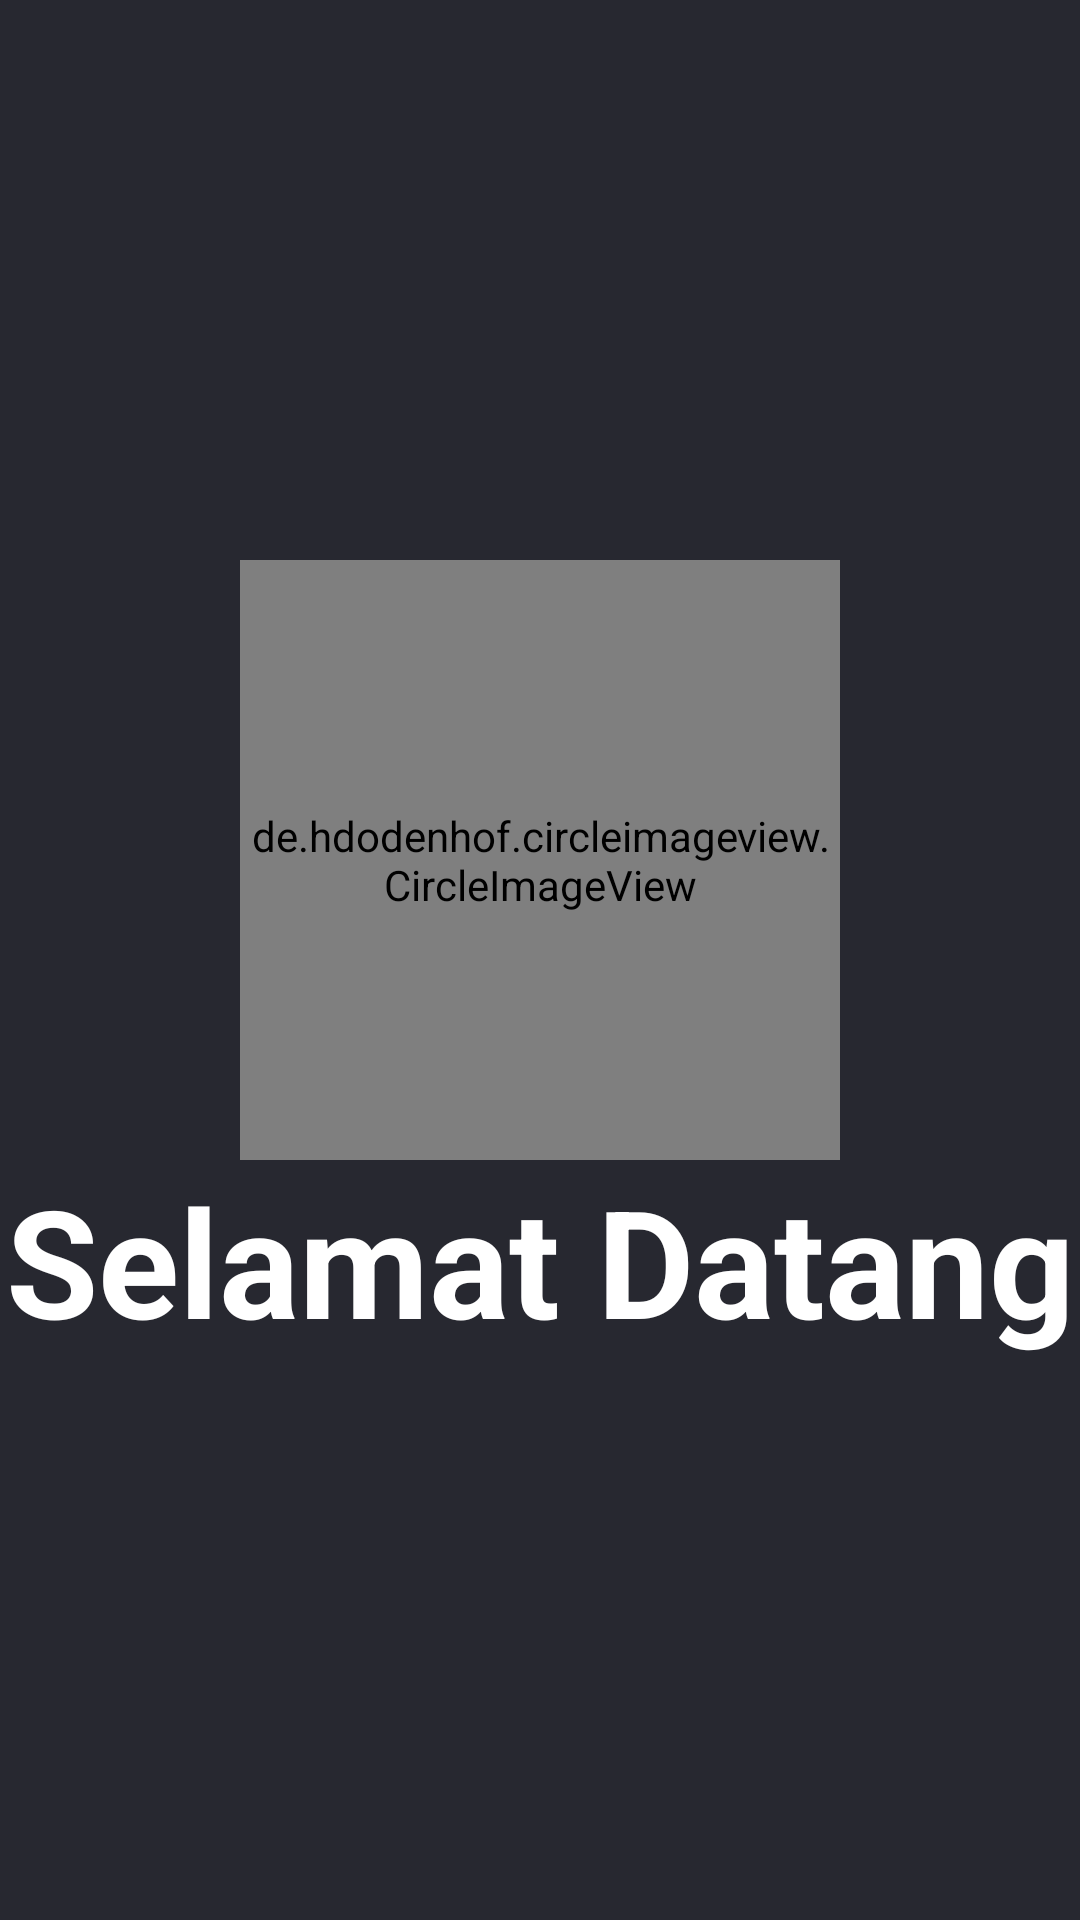

This screen was rendered from an Android layout file. Write that file and the resources it references.
<!-- AndroidManifest.xml: application theme Theme.AplikasiGithubUser -->
<!-- res/layout/splash_screen.xml -->
<?xml version="1.0" encoding="utf-8"?>
<LinearLayout xmlns:android="http://schemas.android.com/apk/res/android"
    xmlns:tools="http://schemas.android.com/tools"
    android:layout_width="match_parent"
    android:layout_height="match_parent"
    android:gravity="center"
    android:orientation="vertical"
    android:background="@color/github_theme"
    tools:context=".ui.activity.SplashScreen">

    <de.hdodenhof.circleimageview.CircleImageView
        android:id="@+id/github_logo"
        android:layout_width="200dp"
        android:layout_height="200dp"
        android:src="@drawable/github_logo"/>

    <TextView
        android:id="@+id/splash_text"
        android:layout_width="match_parent"
        android:layout_height="wrap_content"
        android:textSize="50sp"
        android:text="@string/splash_text"
        android:textAlignment="center"
        android:textColor="@color/white"
        android:textStyle="bold" />

</LinearLayout>
<!-- resources referenced by this layout -->
<resources>
  <color name="github_theme">#272830</color>
  <color name="white">#FFFFFFFF</color>
  <string name="splash_text">Selamat Datang</string>
  <style name="Theme.AplikasiGithubUser" parent="Theme.MaterialComponents.DayNight.DarkActionBar">
          
          <item name="colorPrimary">@color/github_theme</item>
          <item name="colorPrimaryVariant">@color/github_theme</item>
          <item name="colorOnPrimary">@color/white</item>
          
          <item name="colorSecondary">@color/github_theme</item>
          <item name="colorSecondaryVariant">@color/github_theme</item>
          <item name="colorOnSecondary">@color/black</item>
          
          <item name="android:statusBarColor" tools:targetApi="l">?attr/colorPrimaryVariant</item>
          
      </style>
  <color name="black">#FF000000</color>
</resources>
